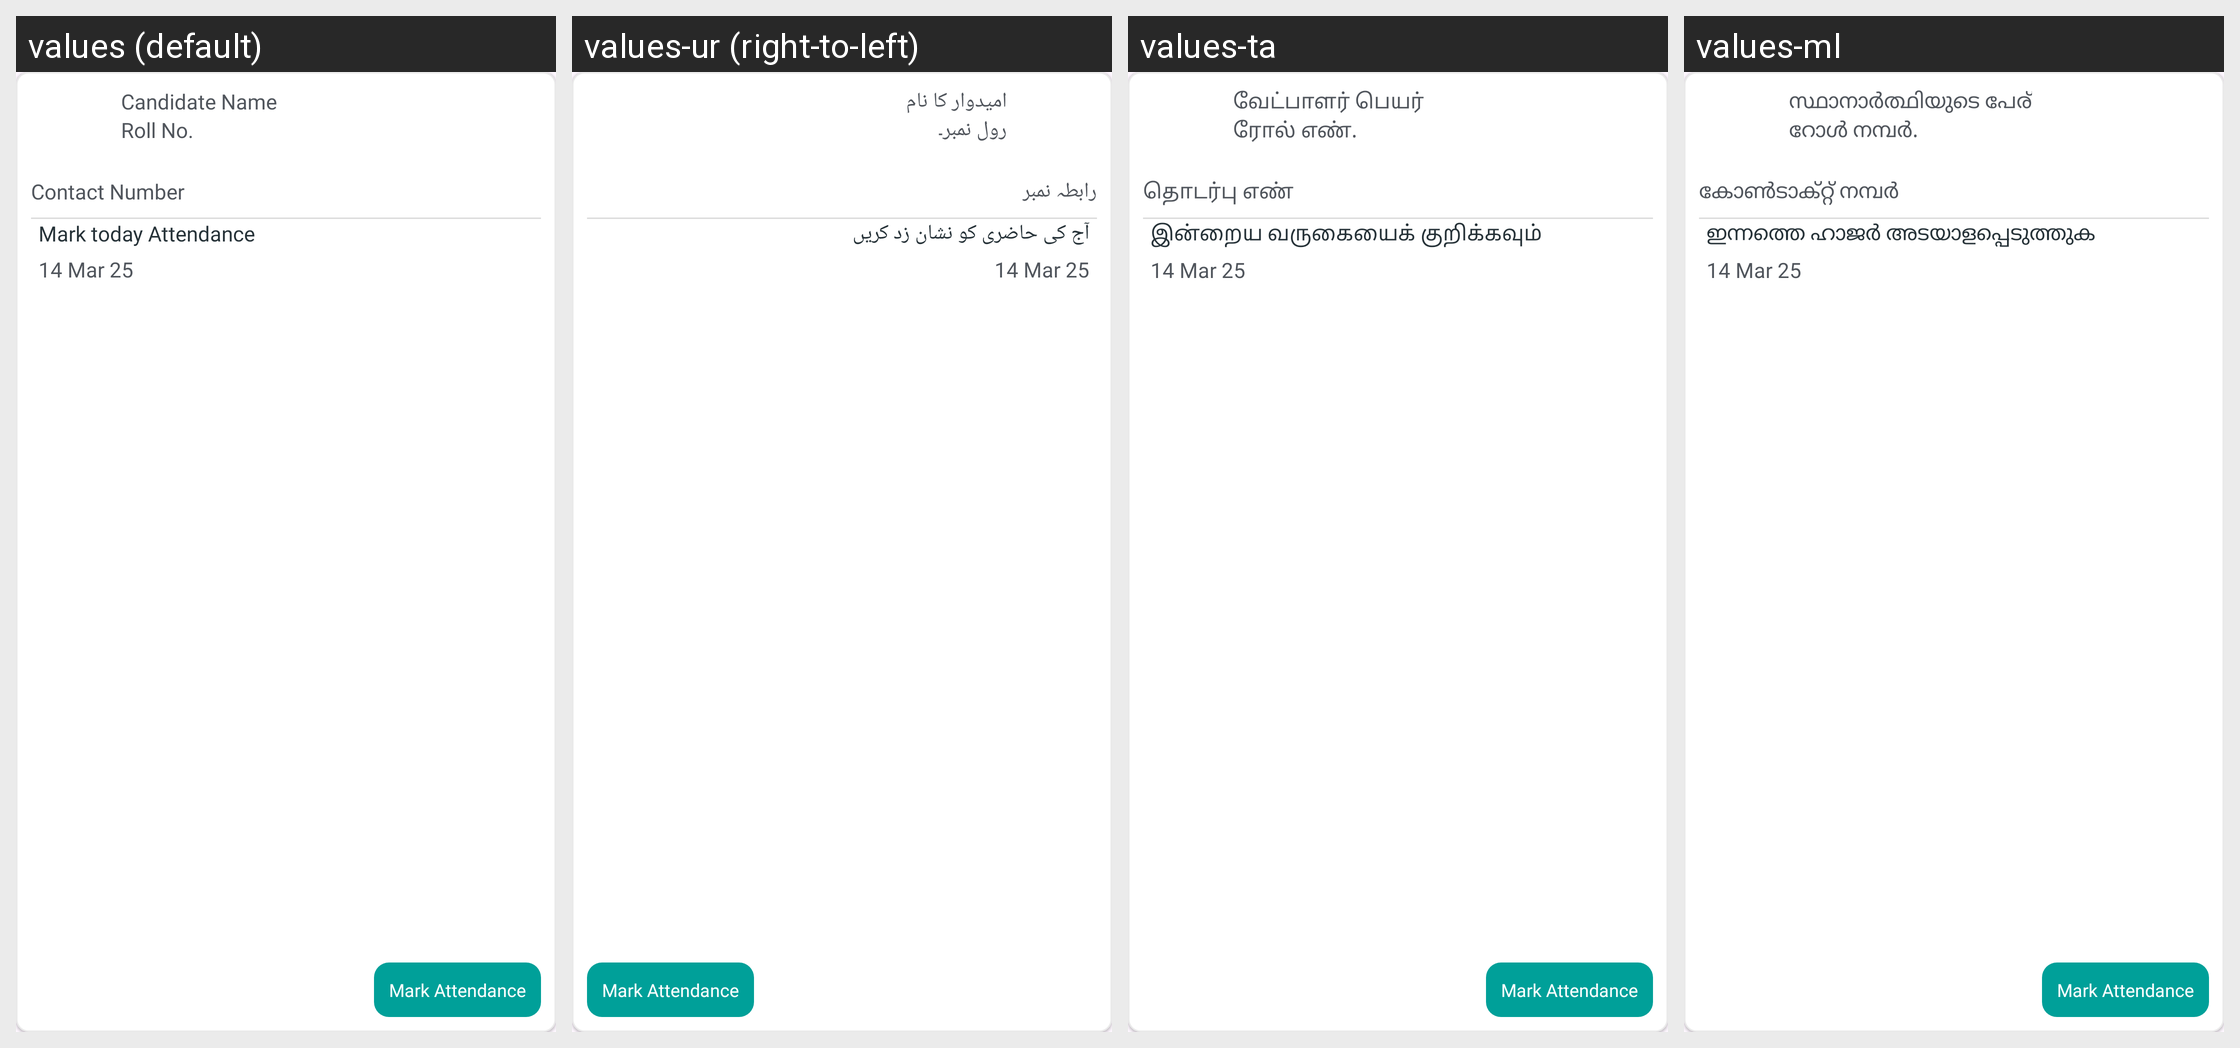

Here is an Android app screen in its default locale and in the app's own translations. Write out the translated-string differences for the strings that appear on this screen.
Android screen res/layout/attendance_candidate_list_ayout.xml rendered under 4 locales, left to right: values (default), values-ur (right-to-left), values-ta, values-ml. Device: Nexus 5 (rendered at 1080×1920; each locale shown at half size, 540×960, under a caption strip naming it); theme Base.Theme.RsetiApp.
Other locales in the repository, not shown: values-as, values-bn, values-en, values-eng, values-gu, values-hi, values-kn, values-mr, values-or, values-pa, values-te.
Strings drawn on this screen, with the default value and each locale's value (text and hints the layout hard-codes, and strings that could not be matched under every locale, appear in the picture but are not listed):

candidate_name
  values: Candidate Name
  values-ur: امیدوار کا نام
  values-ta: வேட்பாளர் பெயர்
  values-ml: സ്ഥാനാർത്ഥിയുടെ പേര്

roll_no
  values: Roll No.
  values-ur: رول نمبر۔
  values-ta: ரோல் எண்.
  values-ml: റോൾ നമ്പർ.

contact_number
  values: Contact Number
  values-ur: رابطہ نمبر
  values-ta: தொடர்பு எண்
  values-ml: കോൺടാക്റ്റ് നമ്പർ

mark_today_attention
  values: Mark today Attendance
  values-ur: آج کی حاضری کو نشان زد کریں
  values-ta: இன்றைய வருகையைக் குறிக்கவும்
  values-ml: ഇന്നത്തെ ഹാജർ അടയാളപ്പെടുത്തുക
